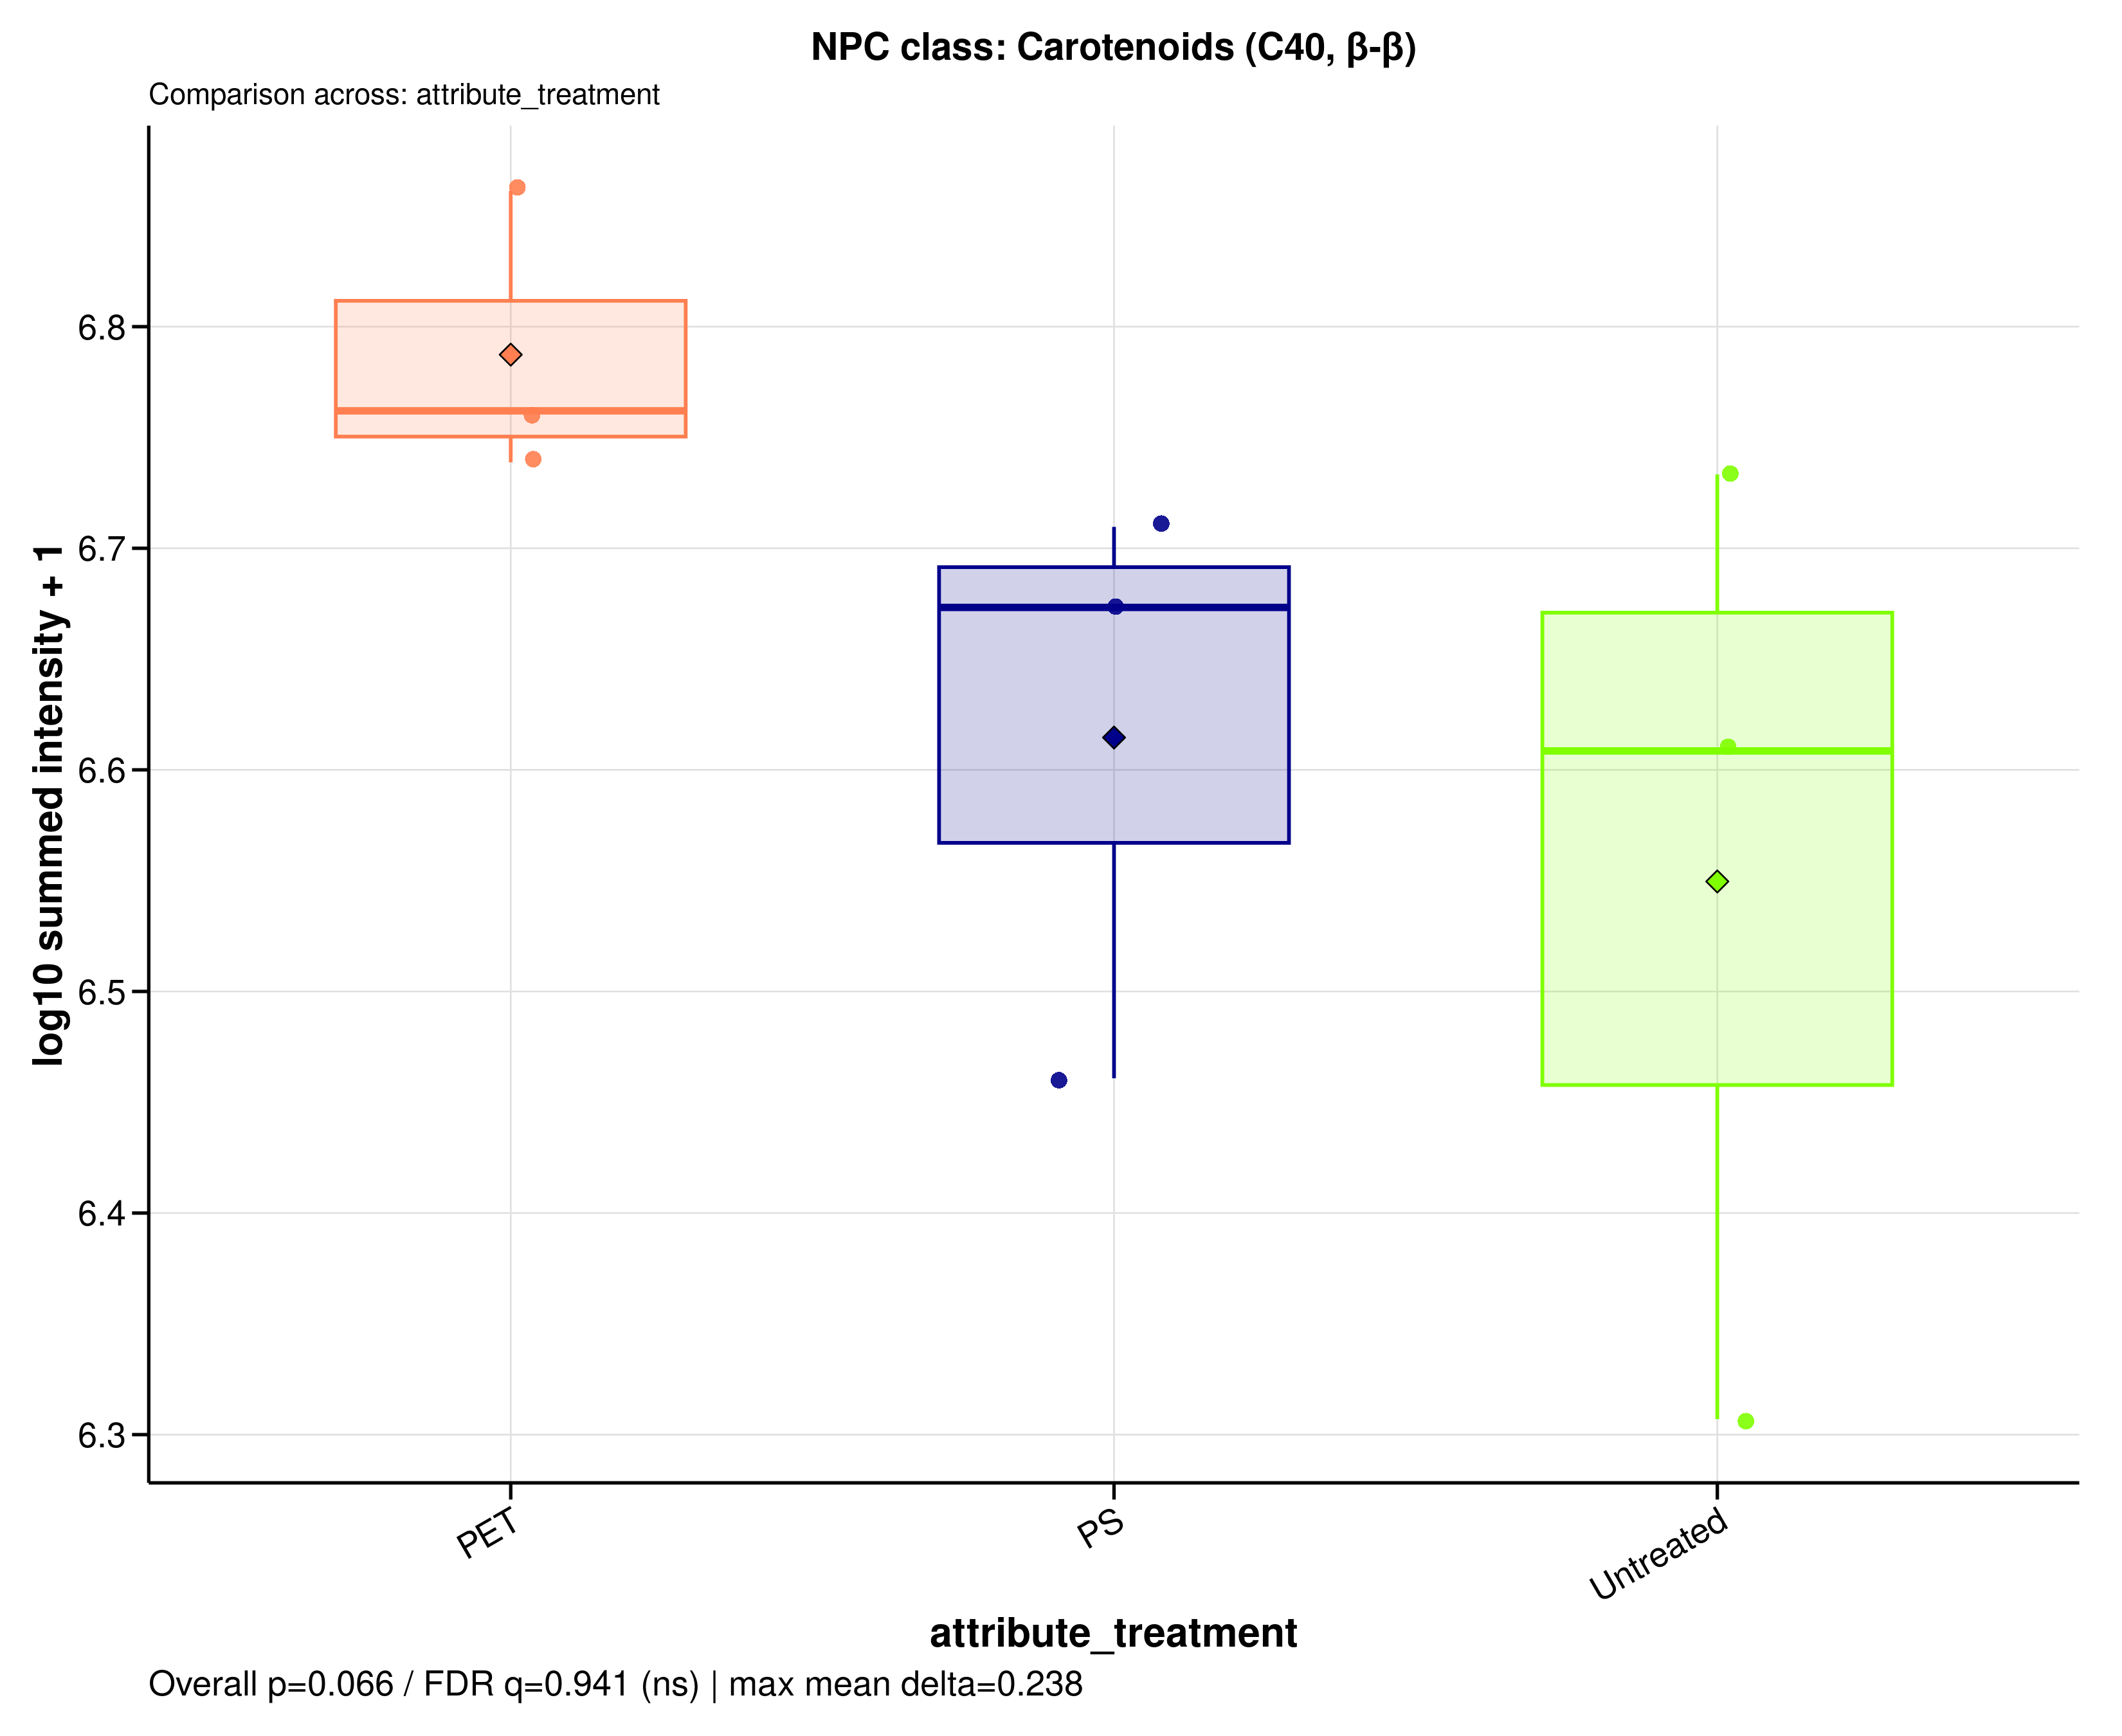

The table this chart was drawn from, first rows:
sample_id	group	data_source	npc_level	npc_term	npc_label	npc_plot_label	npc_pathway	npc_superclass	npc_class	n_features	summed_intensity	plot_intensity	npc_overall_test	npc_overall_p_value	npc_overall_q_value	npc_overall_significance	npc_max_mean_difference	npc_max_median_difference
MDM_160526_PET100	PET	raw	class	Carotenoids (C40, β-β)	NPC class: Carotenoids (C40, β-β)	Carotenoids (C40, β-β)	Terpenoids	Carotenoids (C40)	Carotenoids (C40, β-β)	2	7266377	6.861	kruskal_wallis	0.06646	0.9408	ns	0.2377	0.1535
MDM_160526_PS100	PS	raw	class	Carotenoids (C40, β-β)	NPC class: Carotenoids (C40, β-β)	Carotenoids (C40, β-β)	Terpenoids	Carotenoids (C40)	Carotenoids (C40, β-β)	2	4713055	6.673	kruskal_wallis	0.06646	0.9408	ns	0.2377	0.1535
MDM_160526_untreated	Untreated	raw	class	Carotenoids (C40, β-β)	NPC class: Carotenoids (C40, β-β)	Carotenoids (C40, β-β)	Terpenoids	Carotenoids (C40)	Carotenoids (C40, β-β)	2	5411844	6.733	kruskal_wallis	0.06646	0.9408	ns	0.2377	0.1535
MDM_A_190626_PET100	PET	raw	class	Carotenoids (C40, β-β)	NPC class: Carotenoids (C40, β-β)	Carotenoids (C40, β-β)	Terpenoids	Carotenoids (C40)	Carotenoids (C40, β-β)	2	5781189	6.762	kruskal_wallis	0.06646	0.9408	ns	0.2377	0.1535
MDM_A_190626_PS100	PS	raw	class	Carotenoids (C40, β-β)	NPC class: Carotenoids (C40, β-β)	Carotenoids (C40, β-β)	Terpenoids	Carotenoids (C40)	Carotenoids (C40, β-β)	2	5124380	6.71	kruskal_wallis	0.06646	0.9408	ns	0.2377	0.1535
MDM_A_190626_untreated	Untreated	raw	class	Carotenoids (C40, β-β)	NPC class: Carotenoids (C40, β-β)	Carotenoids (C40, β-β)	Terpenoids	Carotenoids (C40)	Carotenoids (C40, β-β)	2	4060081	6.609	kruskal_wallis	0.06646	0.9408	ns	0.2377	0.1535
MDM_B_190626_PET100	PET	raw	class	Carotenoids (C40, β-β)	NPC class: Carotenoids (C40, β-β)	Carotenoids (C40, β-β)	Terpenoids	Carotenoids (C40)	Carotenoids (C40, β-β)	2	5479889	6.739	kruskal_wallis	0.06646	0.9408	ns	0.2377	0.1535
MDM_B_190626_PS100	PS	raw	class	Carotenoids (C40, β-β)	NPC class: Carotenoids (C40, β-β)	Carotenoids (C40, β-β)	Terpenoids	Carotenoids (C40)	Carotenoids (C40, β-β)	2	2889432	6.461	kruskal_wallis	0.06646	0.9408	ns	0.2377	0.1535
MDM_B_190626_untreated	Untreated	raw	class	Carotenoids (C40, β-β)	NPC class: Carotenoids (C40, β-β)	Carotenoids (C40, β-β)	Terpenoids	Carotenoids (C40)	Carotenoids (C40, β-β)	2	2027747	6.307	kruskal_wallis	0.06646	0.9408	ns	0.2377	0.1535
